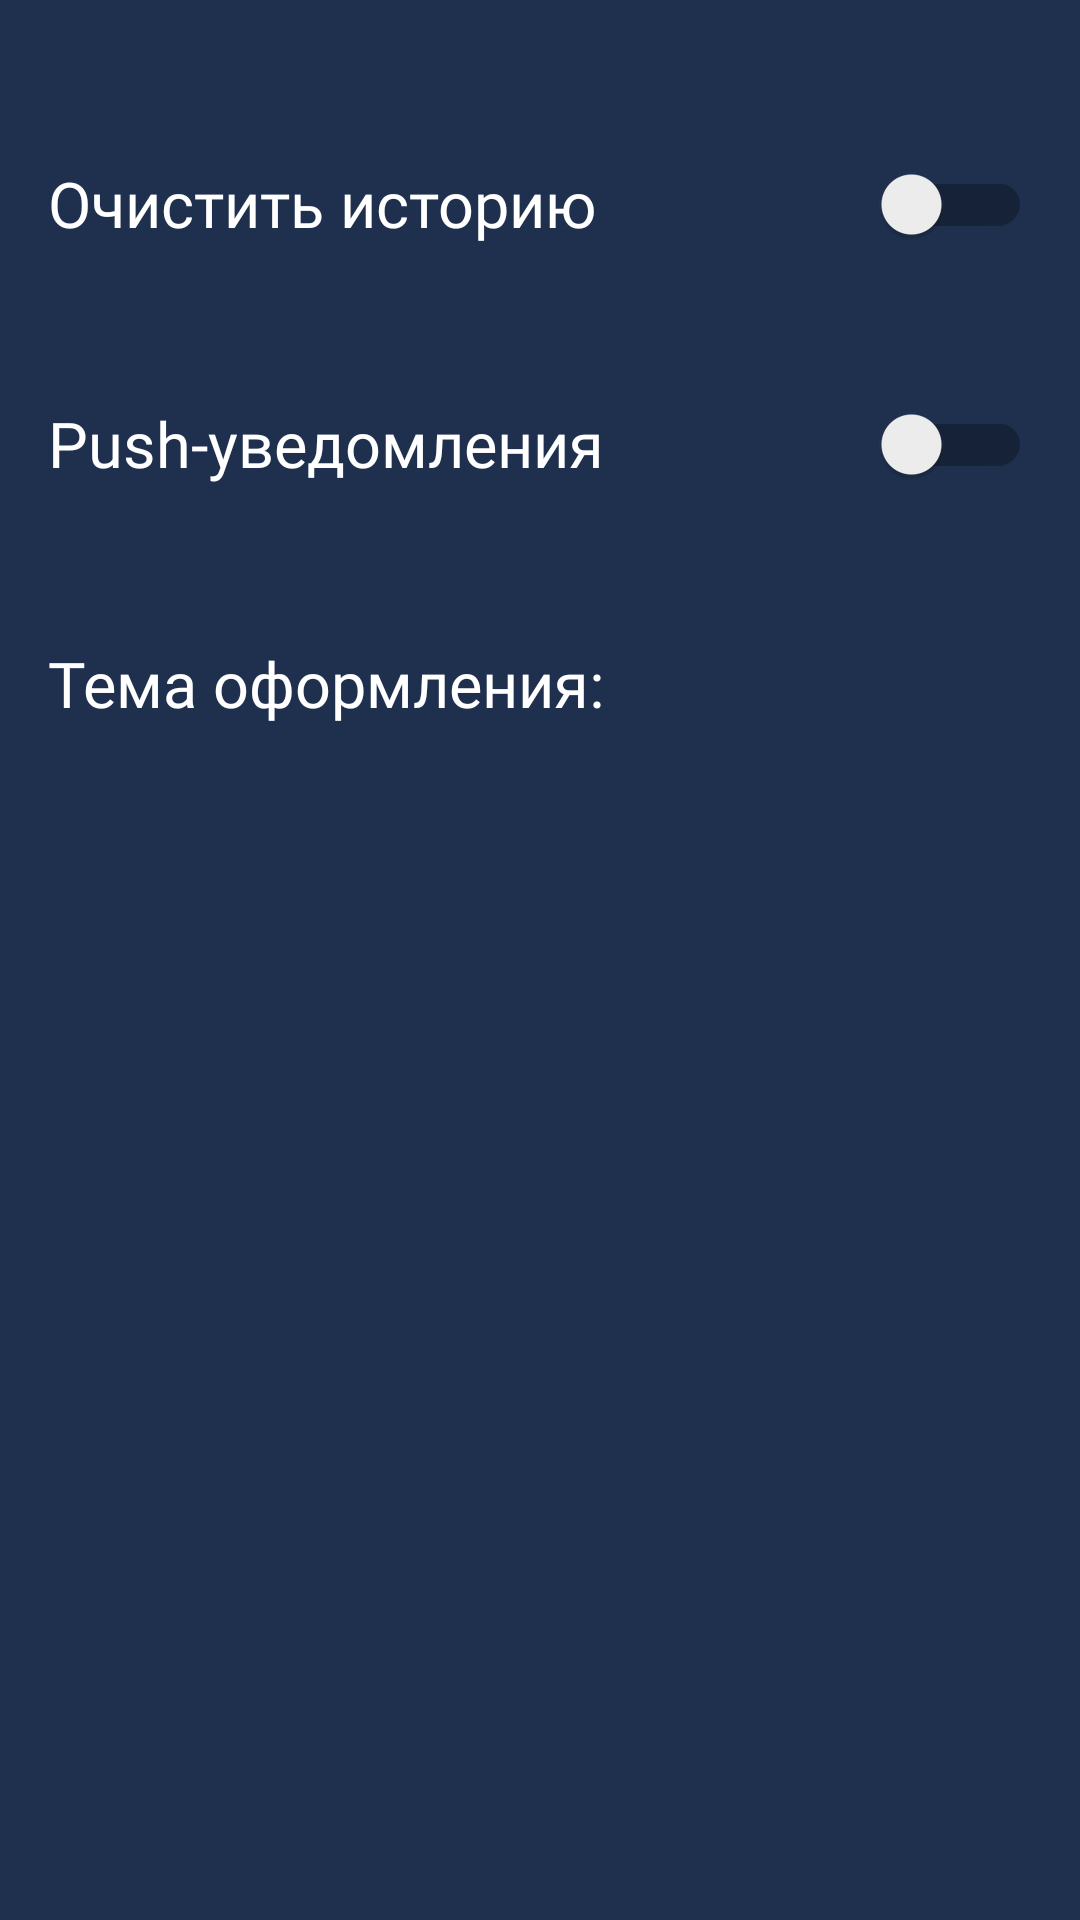

Layout XML and referenced resources for this Android screen:
<!-- AndroidManifest.xml: application theme AppTheme -->
<!-- res/layout/fragment_settings.xml -->
<?xml version="1.0" encoding="utf-8"?>
<LinearLayout xmlns:android="http://schemas.android.com/apk/res/android"
    xmlns:app="http://schemas.android.com/apk/res-auto"
    xmlns:tools="http://schemas.android.com/tools"
    android:layout_width="match_parent"
    android:layout_height="match_parent"
    android:orientation="vertical"
    android:padding="16sp">

    <android.support.v7.widget.SwitchCompat
        android:id="@+id/cleanHistorySwitchCompat"
        android:layout_width="match_parent"
        android:layout_height="56dp"
        android:layout_marginTop="24dp"
        android:fontFamily="@font/roboto_medium"
        android:text="@string/clean_history"
        android:textColor="@color/white"
        android:textSize="21sp"
        app:switchMinWidth="50dp" />

    <android.support.v7.widget.SwitchCompat
        android:id="@+id/pushSwitchCompat"
        android:layout_width="match_parent"
        android:layout_height="56dp"
        android:layout_marginTop="24dp"
        android:fontFamily="@font/roboto_medium"
        android:text="@string/push_notification"
        android:textColor="@color/white"
        android:textSize="21sp"
        app:switchMinWidth="50dp" />

    <LinearLayout
        android:id="@+id/themeLinearLayout"
        android:layout_width="match_parent"
        android:layout_height="56dp"
        android:layout_marginTop="24dp"
        android:clickable="true"
        android:focusable="true"
        android:foreground="?selectableItemBackgroundBorderless"
        android:orientation="horizontal">

        <TextView
            android:layout_width="0dp"
            android:layout_height="wrap_content"
            android:layout_gravity="center_vertical"
            android:layout_weight="1"
            android:fontFamily="@font/roboto_medium"
            android:text="@string/theme_app"
            android:textColor="@color/white"
            android:textSize="21sp" />

        <TextView
            android:id="@+id/themeTextView"
            android:layout_width="wrap_content"
            android:layout_height="wrap_content"
            android:layout_gravity="center_vertical"
            android:checked="false"
            android:fontFamily="@font/roboto_medium"
            android:textColor="@color/white"
            android:textSize="21sp"
            tools:text="@string/dark_theme" />

    </LinearLayout>
</LinearLayout>
<!-- resources referenced by this layout -->
<resources>
  <color name="white">#FFFFFF</color>
  <string name="clean_history">Очистить историю</string>
  <string name="dark_theme">темная</string>
  <string name="push_notification">Push-уведомления</string>
  <string name="theme_app">Тема оформления:</string>
  <style name="AppTheme" parent="Theme.AppCompat.Light.NoActionBar">
          <item name="colorPrimary">@color/colorPrimary</item>
          <item name="colorPrimaryDark">@color/colorPrimaryDark</item>
          <item name="colorAccent">@color/colorAccent</item>
          <item name="drawerArrowStyle">@style/DrawerArrowStyle</item>
         <item name="android:windowBackground">@color/colorPrimary</item>
  
  
         <item name="android:windowContentTransitions">true</item>
      </style>
  <color name="colorPrimary">#1F304E</color>
  <color name="colorPrimaryDark">#222427</color>
  <color name="colorAccent">#D50000</color>
  <style name="DrawerArrowStyle" parent="Widget.AppCompat.DrawerArrowToggle">
          <item name="spinBars">true</item>
          <item name="color">@color/white</item>
      </style>
</resources>
